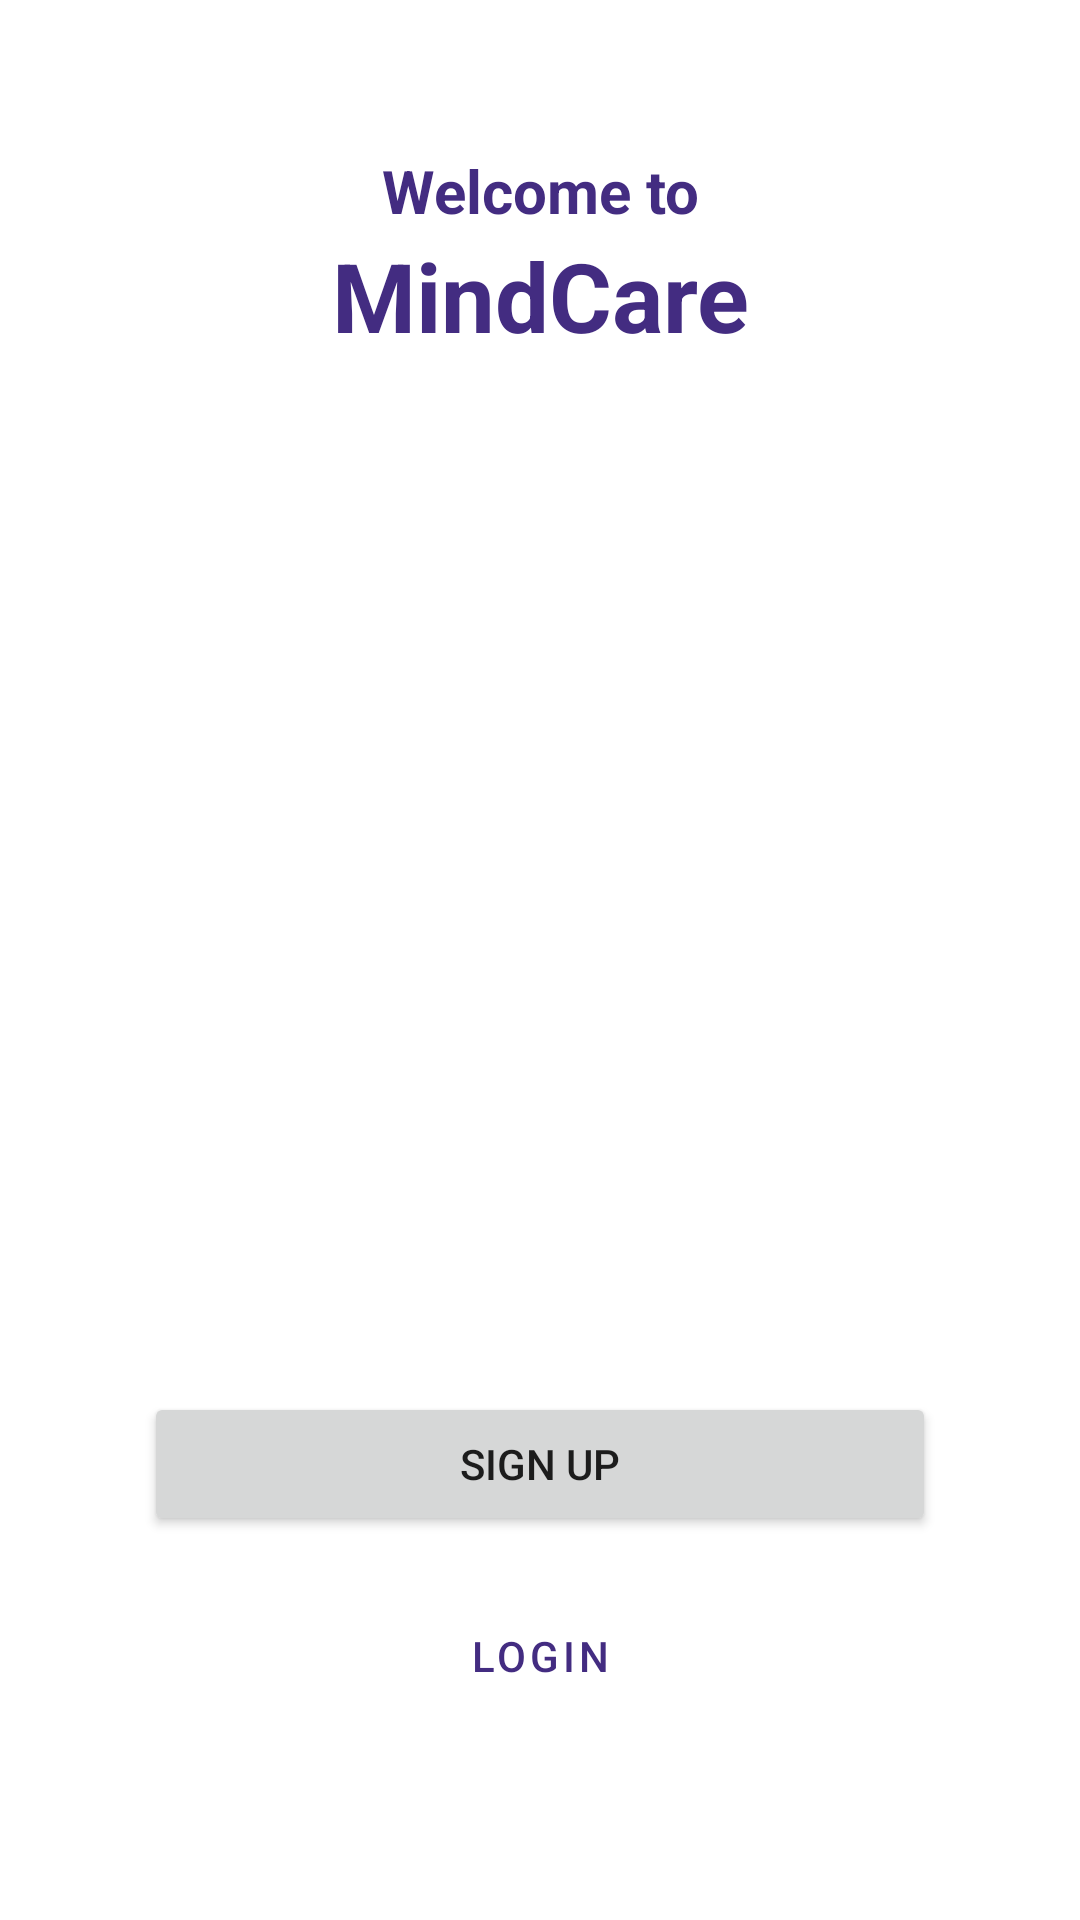

The Android layout XML behind this screen, and the referenced resources:
<!-- AndroidManifest.xml: application theme Theme.Capstone -->
<!-- res/layout/activity_welcome.xml -->
<?xml version="1.0" encoding="utf-8"?>
<androidx.constraintlayout.widget.ConstraintLayout xmlns:android="http://schemas.android.com/apk/res/android"
    xmlns:app="http://schemas.android.com/apk/res-auto"
    xmlns:tools="http://schemas.android.com/tools"
    android:layout_width="match_parent"
    android:layout_height="match_parent">

    <ScrollView
        android:id="@+id/scrollView"
        android:layout_width="match_parent"
        android:layout_height="0dp"
        app:layout_constraintBottom_toTopOf="@id/login_button"
        app:layout_constraintTop_toTopOf="parent">

        <androidx.constraintlayout.widget.ConstraintLayout
            android:layout_width="match_parent"
            android:layout_height="wrap_content">

            <TextView
                android:id="@+id/welcome_text2"
                android:layout_width="wrap_content"
                android:layout_height="wrap_content"
                android:text="@string/welcoem_to"
                android:textColor="@color/ink01"
                android:textAlignment="center"
                android:textSize="20sp"
                android:textStyle="bold"
                android:layout_marginTop="50dp"
                app:layout_constraintBottom_toTopOf="@+id/welcome_text"
                app:layout_constraintEnd_toEndOf="parent"
                app:layout_constraintStart_toStartOf="parent"
                app:layout_constraintTop_toTopOf="parent"
                app:layout_constraintVertical_chainStyle="packed" />

            <TextView
                android:id="@+id/welcome_text"
                android:layout_width="wrap_content"
                android:layout_height="wrap_content"
                android:text="@string/mindcare"
                android:textColor="@color/ink01"
                android:textAlignment="center"
                android:textSize="32sp"
                android:textStyle="bold"
                android:layout_marginTop="50dp"
                app:layout_constraintBottom_toTopOf="@+id/app_logo"
                app:layout_constraintEnd_toEndOf="parent"
                app:layout_constraintStart_toStartOf="parent"
                app:layout_constraintTop_toTopOf="parent"
                app:layout_constraintVertical_chainStyle="packed" />

            <ImageView
                android:id="@+id/app_logo"
                android:layout_width="497dp"
                android:layout_height="390dp"
                android:layout_marginTop="16dp"
                android:contentDescription="@string/app_name"
                android:src="@drawable/image_login"
                app:layout_constraintEnd_toEndOf="parent"
                app:layout_constraintStart_toStartOf="parent"
                app:layout_constraintTop_toBottomOf="@+id/welcome_text" />



        </androidx.constraintlayout.widget.ConstraintLayout>

    </ScrollView>

    <Button
        android:id="@+id/login_button"
        style="@style/Widget.App.Button.OutlinedButton.White"
        android:layout_width="0dp"
        android:layout_height="wrap_content"
        android:layout_gravity="start"
        android:layout_marginStart="48dp"
        android:layout_marginEnd="48dp"
        android:layout_marginBottom="64dp"
        android:enabled="true"
        android:text="@string/login"
        app:layout_constraintBottom_toBottomOf="parent"
        app:layout_constraintEnd_toEndOf="parent"
        app:layout_constraintStart_toStartOf="parent" />
    <Button
        android:id="@+id/signup_button"
        android:layout_width="0dp"
        android:layout_height="wrap_content"
        android:layout_gravity="start"
        android:layout_marginStart="48dp"
        android:layout_marginEnd="48dp"
        android:layout_marginBottom="64dp"
        android:enabled="true"
        android:text="@string/sign_up"
        app:layout_constraintBottom_toBottomOf="@id/login_button"
        app:layout_constraintEnd_toEndOf="parent"
        app:layout_constraintStart_toStartOf="parent" />

</androidx.constraintlayout.widget.ConstraintLayout>
<!-- resources referenced by this layout -->
<resources>
  <color name="ink01">#432C81</color>
  <string name="app_name">MindCare</string>
  <string name="login">Login</string>
  <string name="mindcare">MindCare</string>
  <string name="sign_up">Sign up</string>
  <string name="welcoem_to">Welcome to</string>
  <style name="Widget.App.Button.OutlinedButton.White" parent="Widget.MaterialComponents.Button.OutlinedButton">
          <item name="android:textColor">@color/ink01</item>
          <item name="backgroundTint">@android:color/white</item>
          <item name="strokeColor">@color/ink01</item>
      </style>
  <style name="Theme.Capstone" parent="Theme.MaterialComponents.DayNight.DarkActionBar">
          
          <item name="colorPrimary">@color/ink01</item>
          <item name="colorPrimaryVariant">@color/ink02</item>
          <item name="colorOnPrimary">@color/white</item>
          
          <item name="colorSecondary">@color/teal_200</item>
          <item name="colorSecondaryVariant">@color/teal_700</item>
          <item name="colorOnSecondary">@color/black</item>
          
          <item name="android:statusBarColor">?attr/colorPrimaryVariant</item>
          
      </style>
  <color name="ink02">#56428F</color>
  <color name="white">#FFFFFFFF</color>
  <color name="teal_200">#FF03DAC5</color>
  <color name="teal_700">#FF018786</color>
  <color name="black">#FF000000</color>
</resources>
